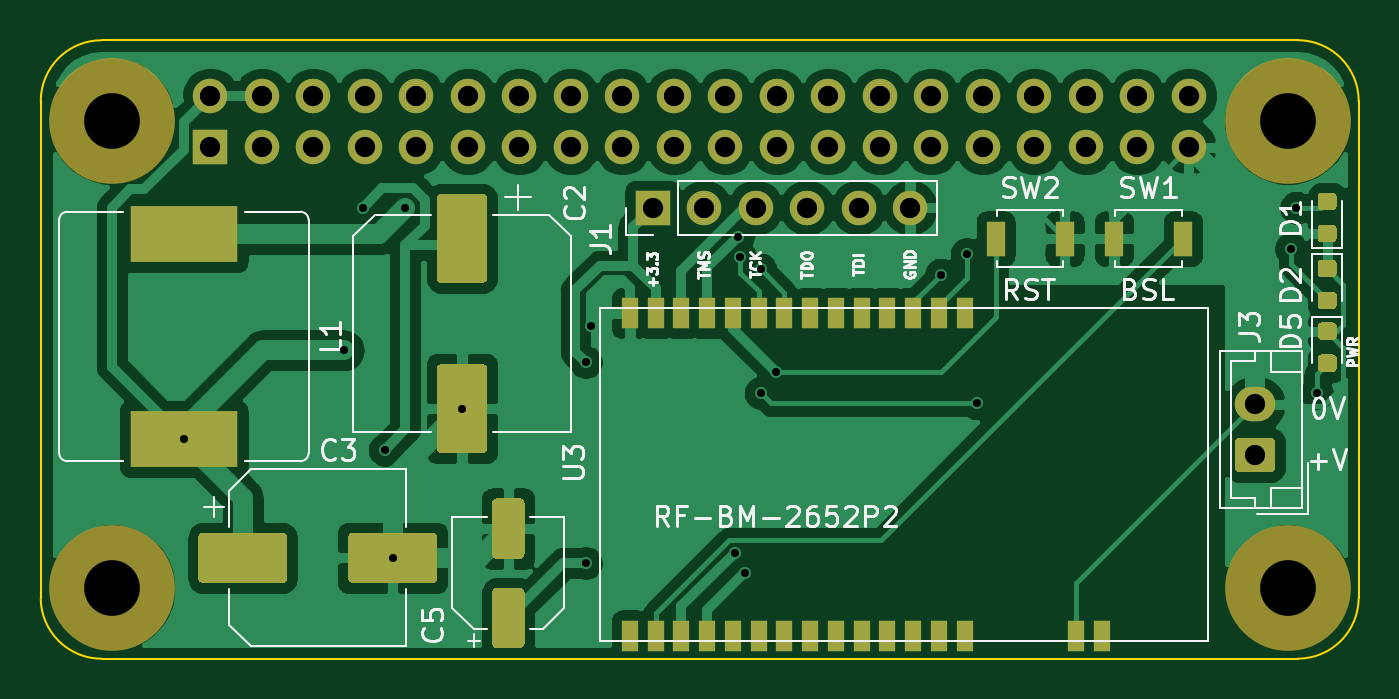
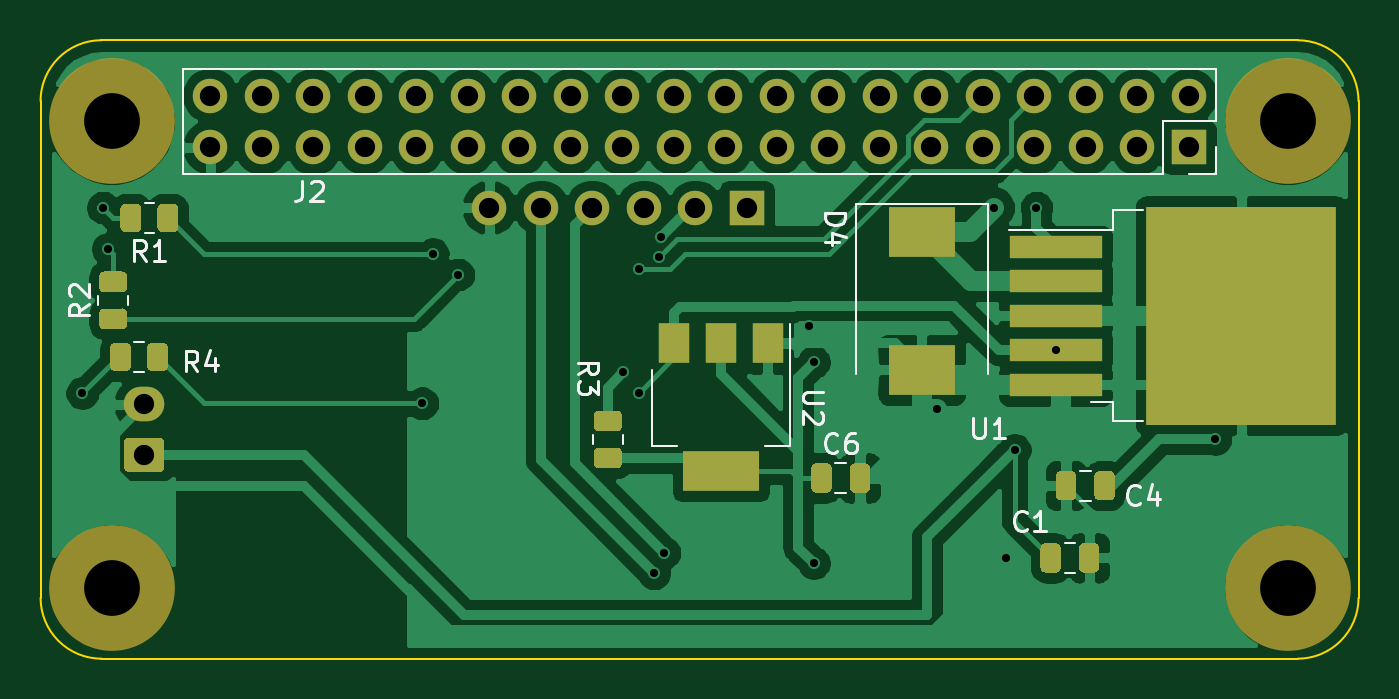
Circuit board: 8 layer files. Board 65.0 x 30.5 mm.
- bottom_copper: ZigbeeShild01-B_Cu.gbr (95253 bytes)
- bottom_mask: ZigbeeShild01-B_Mask.gbr (7709 bytes)
- bottom_silk: ZigbeeShild01-B_SilkS.gbr (8418 bytes)
- outline: ZigbeeShild01-Edge_Cuts.gbr (1068 bytes)
- top_copper: ZigbeeShild01-F_Cu.gbr (102886 bytes)
- top_mask: ZigbeeShild01-F_Mask.gbr (7532 bytes)
- top_silk: ZigbeeShild01-F_SilkS.gbr (23642 bytes)
- drill: ZigbeeShild01.drl (1531 bytes)

=== bottom_copper: ZigbeeShild01-B_Cu.gbr (95253 bytes, source omitted) ===
=== bottom_mask: ZigbeeShild01-B_Mask.gbr (7709 bytes, source omitted) ===
=== bottom_silk: ZigbeeShild01-B_SilkS.gbr (8418 bytes, source omitted) ===
=== outline: ZigbeeShild01-Edge_Cuts.gbr ===
G04 #@! TF.GenerationSoftware,KiCad,Pcbnew,(5.1.9)-1*
G04 #@! TF.CreationDate,2021-08-26T16:25:23+03:00*
G04 #@! TF.ProjectId,ZigbeeShild01,5a696762-6565-4536-9869-6c6430312e6b,rev?*
G04 #@! TF.SameCoordinates,Original*
G04 #@! TF.FileFunction,Profile,NP*
%FSLAX46Y46*%
G04 Gerber Fmt 4.6, Leading zero omitted, Abs format (unit mm)*
G04 Created by KiCad (PCBNEW (5.1.9)-1) date 2021-08-26 16:25:23*
%MOMM*%
%LPD*%
G01*
G04 APERTURE LIST*
G04 #@! TA.AperFunction,Profile*
%ADD10C,0.100000*%
G04 #@! TD*
G04 APERTURE END LIST*
D10*
X15500000Y-24000000D02*
G75*
G03*
X12500000Y-27000000I0J-3000000D01*
G01*
X15500000Y-24000000D02*
X74500000Y-24000000D01*
X77500000Y-27000000D02*
G75*
G03*
X74500000Y-24000000I-3000000J0D01*
G01*
X74500000Y-54500000D02*
G75*
G03*
X77500000Y-51500000I0J3000000D01*
G01*
X12500000Y-51500000D02*
G75*
G03*
X15500000Y-54500000I3000000J0D01*
G01*
X12500000Y-27000000D02*
X12500000Y-51500000D01*
X15500000Y-54500000D02*
X74500000Y-54500000D01*
X77500000Y-27000000D02*
X77500000Y-51500000D01*
M02*

=== top_copper: ZigbeeShild01-F_Cu.gbr (102886 bytes, source omitted) ===
=== top_mask: ZigbeeShild01-F_Mask.gbr (7532 bytes, source omitted) ===
=== top_silk: ZigbeeShild01-F_SilkS.gbr (23642 bytes, source omitted) ===
=== drill: ZigbeeShild01.drl ===
M48
; DRILL file {KiCad (5.1.9)-1} date 08/26/21 16:25:25
; FORMAT={-:-/ absolute / metric / decimal}
; #@! TF.CreationDate,2021-08-26T16:25:25+03:00
; #@! TF.GenerationSoftware,Kicad,Pcbnew,(5.1.9)-1
FMAT,2
METRIC
T1C0.400
T2C1.000
T3C2.750
%
G90
G05
T1
X19.558Y-43.658
X27.438Y-39.292
X28.382Y-32.258
X29.464Y-44.196
X29.862Y-49.53
X30.48Y-32.258
X33.274Y-42.173
X39.37Y-39.878
X39.37Y-49.784
X39.624Y-38.1
X46.736Y-49.276
X46.881Y-33.688
X46.99Y-34.681
X47.244Y-50.292
X48.006Y-41.402
X48.006Y-35.306
X48.768Y-40.386
X56.896Y-35.56
X58.166Y-34.544
X58.674Y-41.91
X74.168Y-34.29
X74.422Y-32.258
X75.438Y-41.402
T2
X20.866Y-26.733
X20.866Y-29.273
X23.406Y-26.733
X23.406Y-29.273
X25.946Y-26.733
X25.946Y-29.273
X28.486Y-26.733
X28.486Y-29.273
X31.026Y-26.733
X31.026Y-29.273
X33.566Y-26.733
X33.566Y-29.273
X36.106Y-26.733
X36.106Y-29.273
X38.646Y-26.733
X38.646Y-29.273
X41.186Y-26.733
X41.186Y-29.273
X42.672Y-32.258
X43.726Y-26.733
X43.726Y-29.273
X45.212Y-32.258
X46.266Y-26.733
X46.266Y-29.273
X47.752Y-32.258
X48.806Y-26.733
X48.806Y-29.273
X50.292Y-32.258
X51.346Y-26.733
X51.346Y-29.273
X52.832Y-32.258
X53.886Y-26.733
X53.886Y-29.273
X55.372Y-32.258
X56.426Y-26.733
X56.426Y-29.273
X58.966Y-26.733
X58.966Y-29.273
X61.506Y-26.733
X61.506Y-29.273
X64.046Y-26.733
X64.046Y-29.273
X66.586Y-26.733
X66.586Y-29.273
X69.126Y-26.733
X69.126Y-29.273
X72.39Y-41.95
X72.39Y-44.45
T3
X16.0Y-28.0
X16.0Y-51.0
X74.0Y-28.0
X74.0Y-51.0
T0
M30

